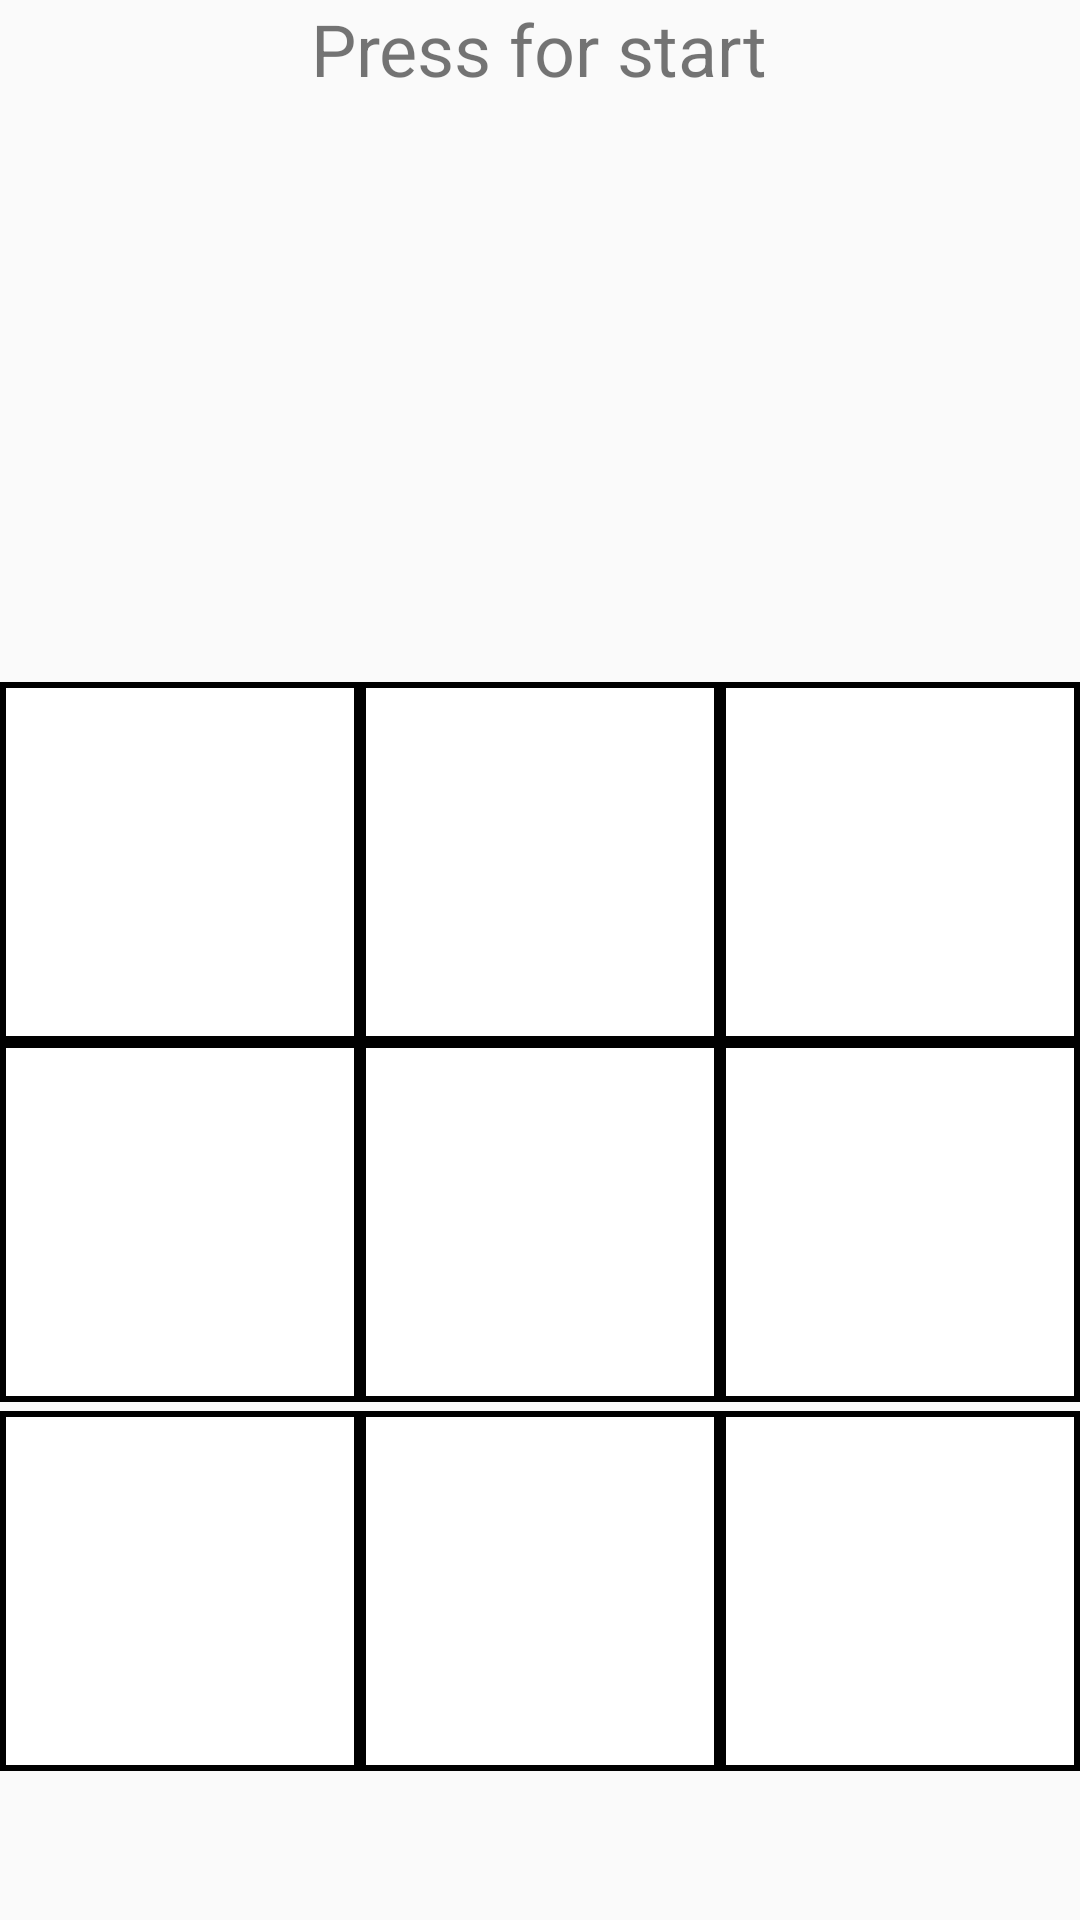

Here is an Android app screen rendered from its layout file. Give the layout XML and the strings, colors and styles it references.
<!-- AndroidManifest.xml: application theme Theme.TouchChallenge -->
<!-- res/layout/activity_main2.xml -->
<?xml version="1.0" encoding="utf-8"?>
<LinearLayout xmlns:android="http://schemas.android.com/apk/res/android"

    xmlns:app="http://schemas.android.com/apk/res-auto"
    xmlns:tools="http://schemas.android.com/tools"
    android:layout_width="match_parent"
    android:layout_height="match_parent"
    android:orientation="vertical"
    android:gravity="center">


    <TextView
        android:id="@+id/time"
        android:layout_width="wrap_content"
        android:layout_height="wrap_content"
        android:layout_centerInParent="true"
        android:layout_marginBottom="24dp"
        android:text="Press for start"
        android:textSize="24sp" />

    <android.support.constraint.ConstraintLayout
        android:layout_width="397dp"
        android:layout_height="171dp">

        <TextView
            android:id="@+id/scoreTextView"
            android:layout_width="wrap_content"
            android:layout_height="wrap_content"
            android:layout_centerInParent="true"
            android:textSize="24sp"
            app:layout_constraintBottom_toBottomOf="parent"
            app:layout_constraintEnd_toEndOf="parent"
            app:layout_constraintStart_toStartOf="parent"
            app:layout_constraintTop_toTopOf="parent" />
    </android.support.constraint.ConstraintLayout>

    <LinearLayout
        android:layout_width="match_parent"
        android:layout_height="wrap_content"
        android:orientation="horizontal">

        <TextView
            android:id="@+id/view1"
            android:layout_width="0dp"
            android:layout_height="120dp"
            android:layout_weight="1"
            android:background="@drawable/default_view"
            android:gravity="center" />

        <TextView
            android:id="@+id/view2"
            android:layout_width="0dp"
            android:layout_height="120dp"
            android:layout_weight="1"
            android:background="@drawable/default_view"
            android:gravity="center" />

        <TextView
            android:id="@+id/view3"
            android:layout_width="0dp"
            android:layout_height="120dp"
            android:layout_weight="1"
            android:background="@drawable/default_view"
            android:gravity="center" />

    </LinearLayout>

    <LinearLayout
        android:layout_width="match_parent"
        android:layout_height="123dp"
        android:orientation="horizontal">

        <TextView
            android:id="@+id/view7"
            android:layout_width="match_parent"
            android:layout_height="120dp"
            android:layout_weight="1"
            android:background="@drawable/default_view"
            android:gravity="center" />

        <TextView
            android:id="@+id/view8"
            android:layout_width="match_parent"
            android:layout_height="120dp"
            android:layout_weight="1"
            android:background="@drawable/default_view"
            android:gravity="center" />

        <TextView
            android:id="@+id/view9"
            android:layout_width="match_parent"
            android:layout_height="120dp"
            android:layout_weight="1"
            android:background="@drawable/default_view"
            android:gravity="center" />
    </LinearLayout>

    <LinearLayout
        android:layout_width="match_parent"
        android:layout_height="342dp"
        android:layout_weight="1"
        android:orientation="horizontal">

        <TextView
            android:id="@+id/view6"
            android:layout_width="match_parent"
            android:layout_height="120dp"
            android:layout_weight="1"
            android:background="@drawable/default_view"
            android:gravity="center" />

        <TextView
            android:id="@+id/view4"
            android:layout_width="match_parent"
            android:layout_height="120dp"
            android:layout_weight="1"
            android:background="@drawable/default_view"
            android:gravity="center" />

        <TextView
            android:id="@+id/view5"
            android:layout_width="match_parent"
            android:layout_height="120dp"
            android:layout_weight="1"
            android:background="@drawable/default_view"
            android:gravity="center" />

    </LinearLayout>

</LinearLayout>
<!-- resources referenced by this layout -->
<resources>
  <!-- drawable default_view (drawable) -->
  <?xml version="1.0" encoding="utf-8"?>
  <shape xmlns:android="http://schemas.android.com/apk/res/android"
      android:shape="rectangle">
  
      <solid android:color="#ffffff"/>
  
      <stroke
          android:width="2dp"
          android:color="#000000"/>
  
  </shape>
  <style name="Theme.TouchChallenge" parent="Theme.AppCompat.Light.DarkActionBar">
          
          <item name="colorPrimary">@color/purple_500</item>
          <item name="colorPrimaryDark">@color/purple_700</item>
          <item name="colorAccent">@color/teal_200</item>
          
      </style>
  <!-- not gathered from this repository: default colours our renderer supplied (Android Studio template values) -->
  <color name="purple_500">#FF6200EE</color>
  <color name="purple_700">#FF3700B3</color>
  <color name="teal_200">#FF03DAC5</color>
</resources>
